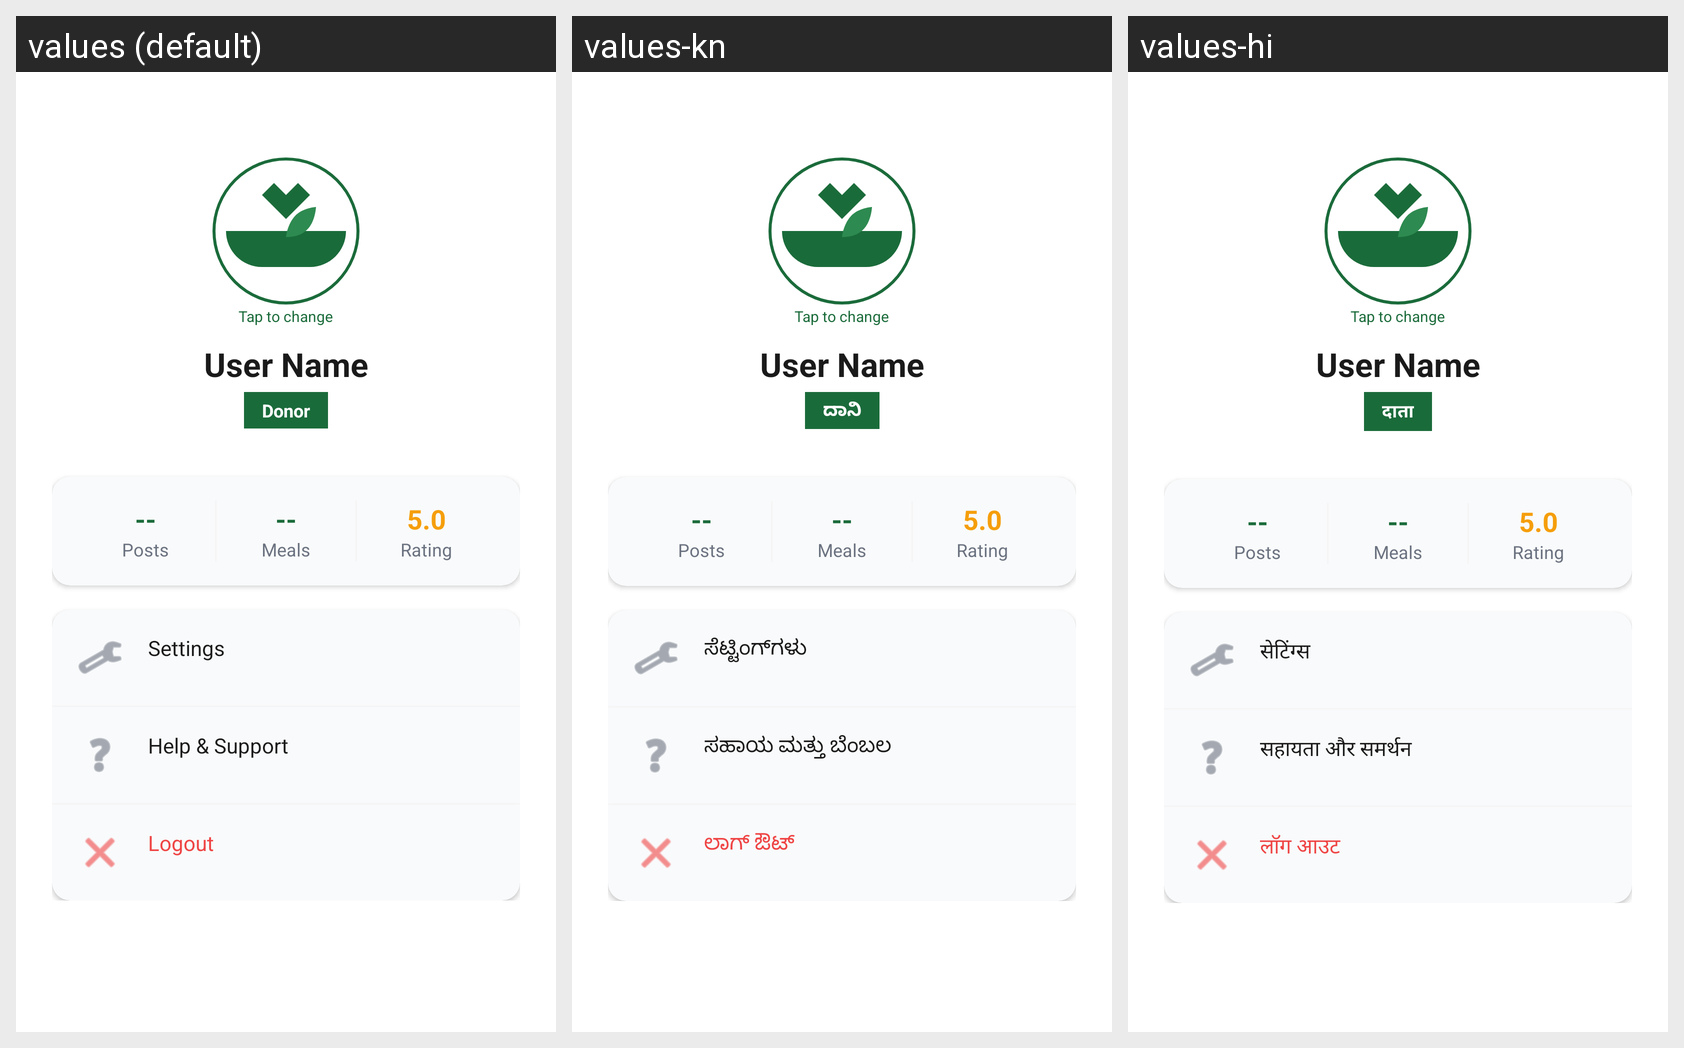

The Android screen above is rendered under several locales of the same app. Produce the string resources it draws, with the default and per-locale values.
Android screen res/layout/activity_profile.xml rendered under 3 locales, left to right: values (default), values-kn, values-hi. Device: Nexus 5 (rendered at 1080×1920; each locale shown at half size, 540×960, under a caption strip naming it); theme Theme.FOODSHARe.
Other locales in the repository, not shown: values-ml, values-ta, values-te.
Strings drawn on this screen, with the default value and each locale's value (text and hints the layout hard-codes, and strings that could not be matched under every locale, appear in the picture but are not listed):

donor
  values: Donor
  values-kn: ದಾನಿ
  values-hi: दाता

settings
  values: Settings
  values-kn: ಸೆಟ್ಟಿಂಗ್‌ಗಳು
  values-hi: सेटिंग्स

help_support
  values: Help & Support
  values-kn: ಸಹಾಯ ಮತ್ತು ಬೆಂಬಲ
  values-hi: सहायता और समर्थन

logout
  values: Logout
  values-kn: ಲಾಗ್ ಔಟ್
  values-hi: लॉग आउट
